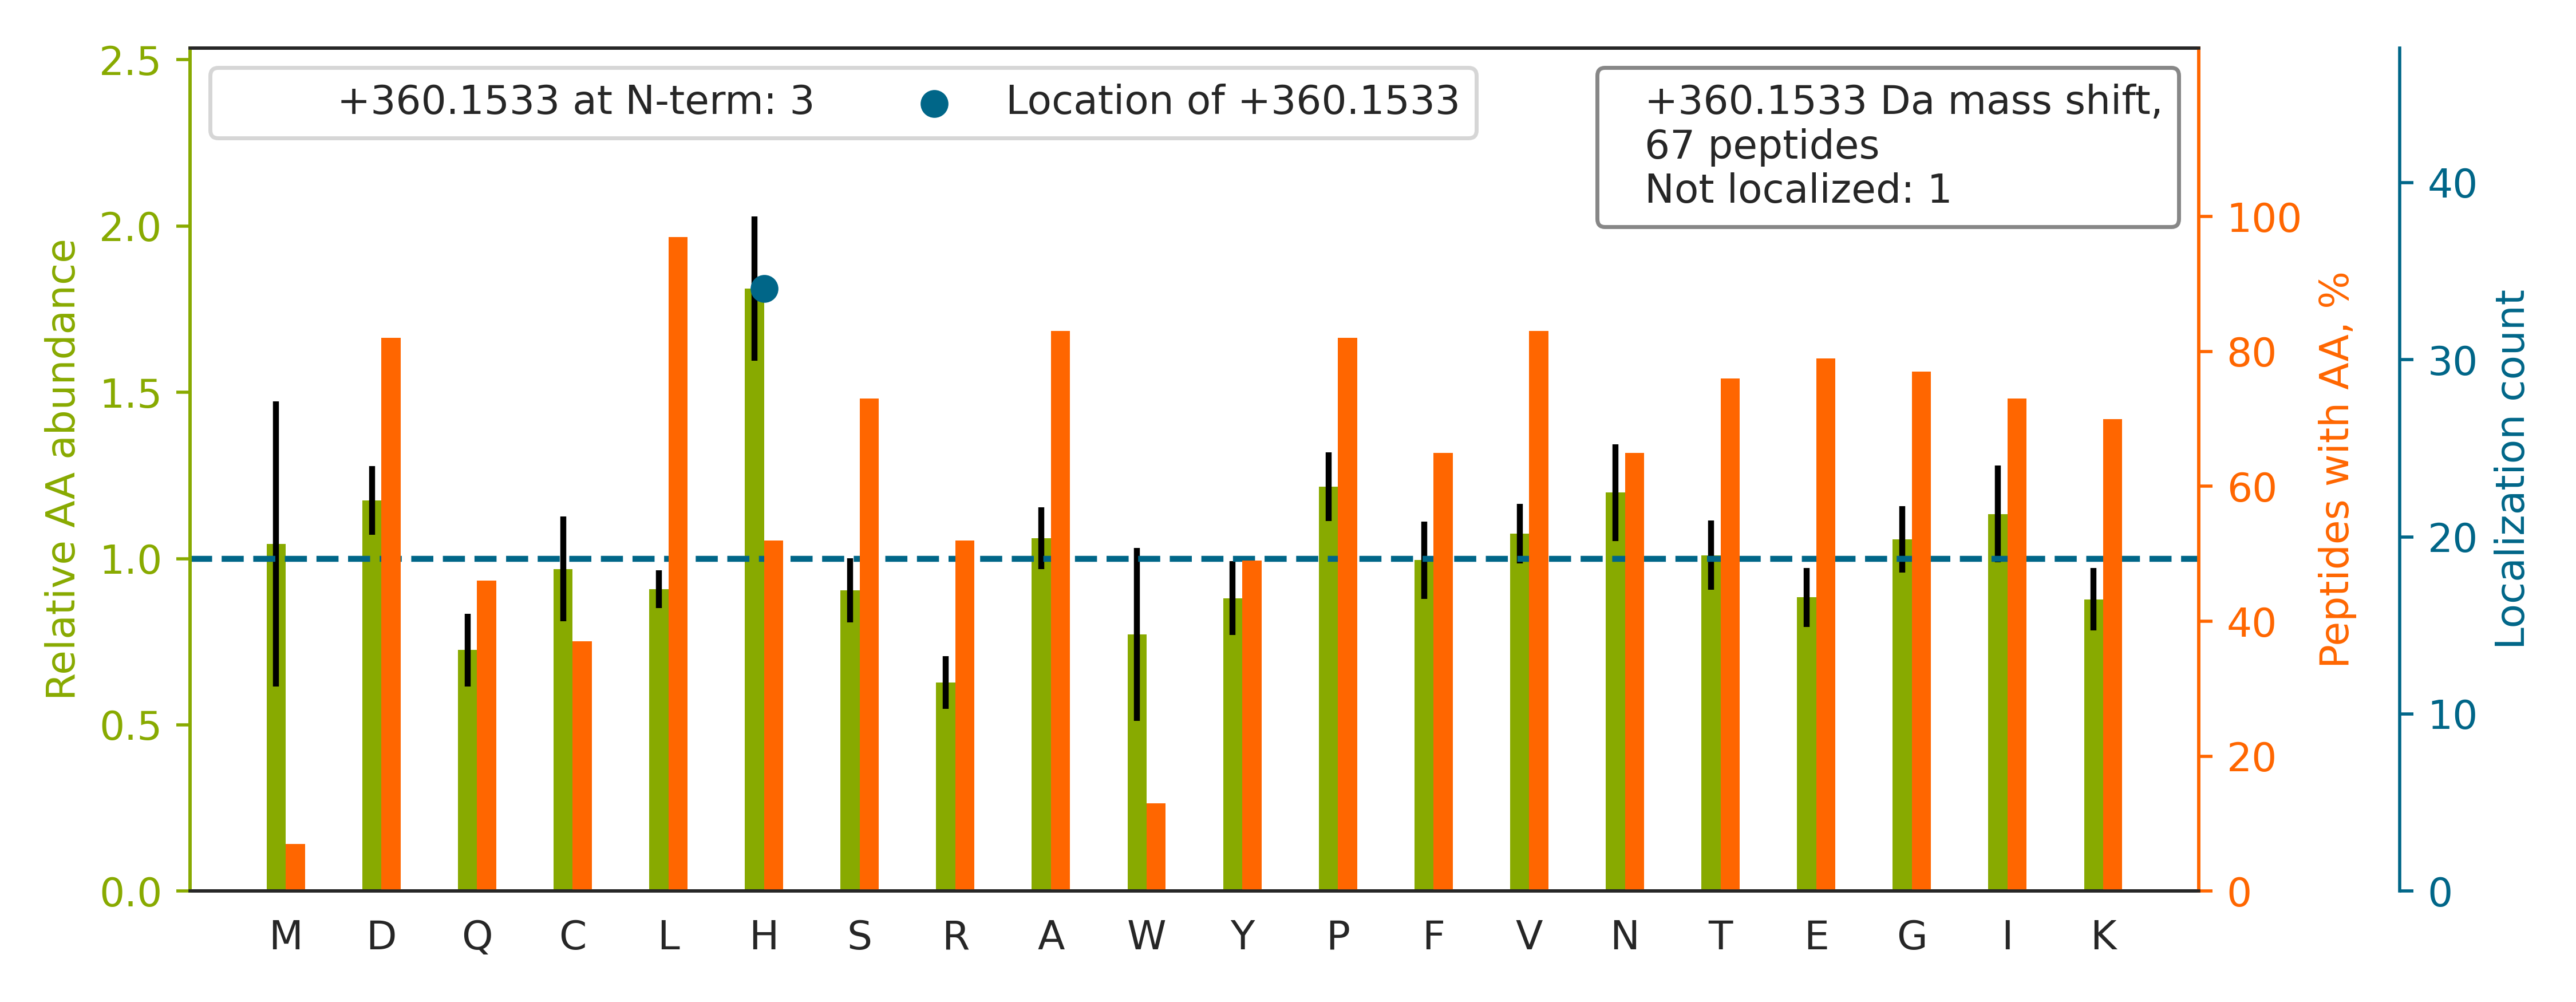

The table this chart was drawn from, first rows:
top isoform	localization score	spectrum
ILNH[+360]VLQHAEPGNAQSVLEAIDTYCEQK	0.5489	01CPTAC_COprospective_W_VU_20150901_01CO…
SGPFGQIFRPDNFVFGQSGAGNNWAK		01CPTAC_COprospective_W_VU_20150901_01CO…
GH[+360]YTEGAELVDSVLDVVR	1.0	01CPTAC_COprospective_W_VU_20150901_01CO…
TFSH[+360]ELSDFGLESTAGEIPVVAIR	1.0	01CPTAC_COprospective_W_VU_20150901_01CO…
LTLYDIAH[+360]TPGVAADLSHIETK	1	01CPTAC_COprospective_W_VU_20150901_01CO…
EVEAVIPDH[+360]CIFASNTSALPISEIAAVSK	1.0	01CPTAC_COprospective_W_VU_20150901_01CO…
GCPAVLPIDH[+360]VYGTLGIVGATTTQR	1.0	01CPTAC_COprospective_W_VU_20150901_01CO…
TTGIVLDSGDGVTH[+360]NVPIYEGYALPHAIMR	1	01CPTAC_COprospective_W_VU_20150901_01CO…
IPQSH[+360]IQQICETILTSGENLAR	1.0	01CPTAC_COprospective_W_VU_20150901_01CO…
VADALTNAVAH[+360]VDDMPNALSALSDLHAHK	1	01CPTAC_COprospective_W_VU_20150901_01CO…
DVVFNYLH[+360]ATAFQGTPLAQAVEGPSENVR	1.0	01CPTAC_COprospective_W_VU_20150901_01CO…
EVGTPH[+360]GIILDSVDAAFICPGSSR	1.0	01CPTAC_COprospective_W_VU_20150901_01CO…
GH[+360]YTEGAELVDSVLDVVRK	1.0	01CPTAC_COprospective_W_VU_20150901_01CO…
IQFH[+360]NVKPEYLDAYNSLTEAVLPK	1.0	01CPTAC_COprospective_W_VU_20150901_01CO…
ALGALVDSCAPGLCPDWESWDPQKPVDNAR		01CPTAC_COprospective_W_VU_20150901_01CO…
ACANPAAGSVILLENLR		01CPTAC_COprospective_W_VU_20150901_01CO…
VFDEFKPLVEEPQNLIK		01CPTAC_COprospective_W_VU_20150901_01CO…
GIFPVLCKDPVQEAWAEDVDLR		01CPTAC_COprospective_W_VU_20150901_01CO…
KNFESLSEAFSVASAAAVLSH[+360]NR	1.0	01CPTAC_COprospective_W_VU_20150901_01CO…
H[+360]LYTLDGGDIINALCFSPNR	1.0	01CPTAC_COprospective_W_VU_20150901_01CO…
H[+360]IVAVLPEIDPVLFQGK	1.0	01CPTAC_COprospective_W_VU_20150901_01CO…
KPLLPYTPGSDVAGVIEAVGDNASAFK		01CPTAC_COprospective_W_VU_20150901_01CO…
KLPIDVTEGEVISLGLPFGK		01CPTAC_COprospective_W_VU_20150901_01CO…
IAILH[+360]ENFTTVKPEDAYEDFIVKPPVR	1.0	01CPTAC_COprospective_W_VU_20150901_01CO…
HIADLAGNSEVILPVPAFNVINGGSH[+360]AGNK	1.0	01CPTAC_COprospective_W_VU_20150901_01CO…
TTGIVMDSGDGVTH[+360]TVPIYEGYALPHAILR	0.9999	01CPTAC_COprospective_W_VU_20150901_01CO…
IGDYVQQH[+360]GGVSLVEQLLQDPK	1.0	01CPTAC_COprospective_W_VU_20150901_01CO…
KIWCFGPDGTGPNILTDITK		01CPTAC_COprospective_W_VU_20150901_01CO…
ATENDIYNFFSPLNPVR		01CPTAC_COprospective_W_VU_20150901_01CO…
SNFLNCYVSGFH[+360]PSDIEVDLLK	1.0	01CPTAC_COprospective_W_VU_20150901_01CO…
KDGNASGTTLLEALDCILPPTRPTDKPLR		01CPTAC_COprospective_W_VU_20150901_01CO…
EISLWFKPEELVDYK		01CPTAC_COprospective_W_VU_20150901_01CO…
DITPLQVVLPNTALH[+360]LK	1.0	01CPTAC_COprospective_W_VU_20150901_01CO…
SGTASVVCLLNNFYPR		01CPTAC_COprospective_W_VU_20150901_01CO…
AAGVNVEPFWPGLFAK		01CPTAC_COprospective_W_VU_20150901_01CO…
NLEWIAGGTWTPSALK		01CPTAC_COprospective_W_VU_20150901_01CO…
LLTAEAFADCQDLVPLEPYLR		01CPTAC_COprospective_W_VU_20150901_01CO…
LRVPAAYAGSLCGLCGNYNQDPADDLK		01CPTAC_COprospective_W_VU_20150901_01CO…
TATESFASDPILYRPVAVALDTKGPEIR		01CPTAC_COprospective_W_VU_20150901_01CO…
H[+360]FLENLVTAFDVGSEK	1.0	01CPTAC_COprospective_W_VU_20150901_01CO…
DLEKPFLLPVEAVYSVPGR		01CPTAC_COprospective_W_VU_20150901_01CO…
DCFIIYQGHHGDVGAPIADVILPGAAYTEK		01CPTAC_COprospective_W_VU_20150901_01CO…
NNFEGEVTKENLLDFIK		01CPTAC_COprospective_W_VU_20150901_01CO…
KFLDGNELTLADCNLLPK		01CPTAC_COprospective_W_VU_20150901_01CO…
VNPCIGGVILFH[+360]ETLYQK	1.0	01CPTAC_COprospective_W_VU_20150901_01CO…
VTELQQQPLCTSVNTIYDNAVQGLR		01CPTAC_COprospective_W_VU_20150901_01CO…
IGPALSCGNTVVVKPAEQTPLTALH[+360]VASLIK	1.0	01CPTAC_COprospective_W_VU_20150901_01CO…
ITH[+360]NPFGPGQFFDLSIR	1.0	01CPTAC_COprospective_W_VU_20150901_01CO…
NVFIIGATNRPDIIDPAILRPGR		01CPTAC_COprospective_W_VU_20150901_01CO…
VIHDNFGIVEGLMTTVH[+360]AITATQK	0.698	01CPTAC_COprospective_W_VU_20150901_01CO…
YNILPEKEEFPFALGVQTLPQTCDEPK		01CPTAC_COprospective_W_VU_20150901_01CO…
LLQDSVDFSLADAINTEFK		01CPTAC_COprospective_W_VU_20150901_01CO…
KDQVEYLVQQNVIPPFCNLLSVK		01CPTAC_COprospective_W_VU_20150901_01CO…
SRQELEQH[+360]SVDTASTSDAVTFITYVQSLK	1.0	01CPTAC_COprospective_W_VU_20150901_01CO…
QYASLTGTQALPPLFSLGYH[+360]QSR	1.0	01CPTAC_COprospective_W_VU_20150901_01CO…
IDGNLVVRPYTPISSDDDKGFVDLVIK		01CPTAC_COprospective_W_VU_20150901_01CO…
FIKPLSNAYH[+360]ELAQVYSTNNPSELR	1.0	01CPTAC_COprospective_W_VU_20150901_01CO…
GFGSDKEAILDIITSR		01CPTAC_COprospective_W_VU_20150901_01CO…
GEGGTPAPASLPGGSKEEEEK		01CPTAC_COprospective_W_VU_20150901_01CO…
EVAAFAQFGSDLDAATQQLLSR		01CPTAC_COprospective_W_VU_20150901_01CO…
... 7 more rows
